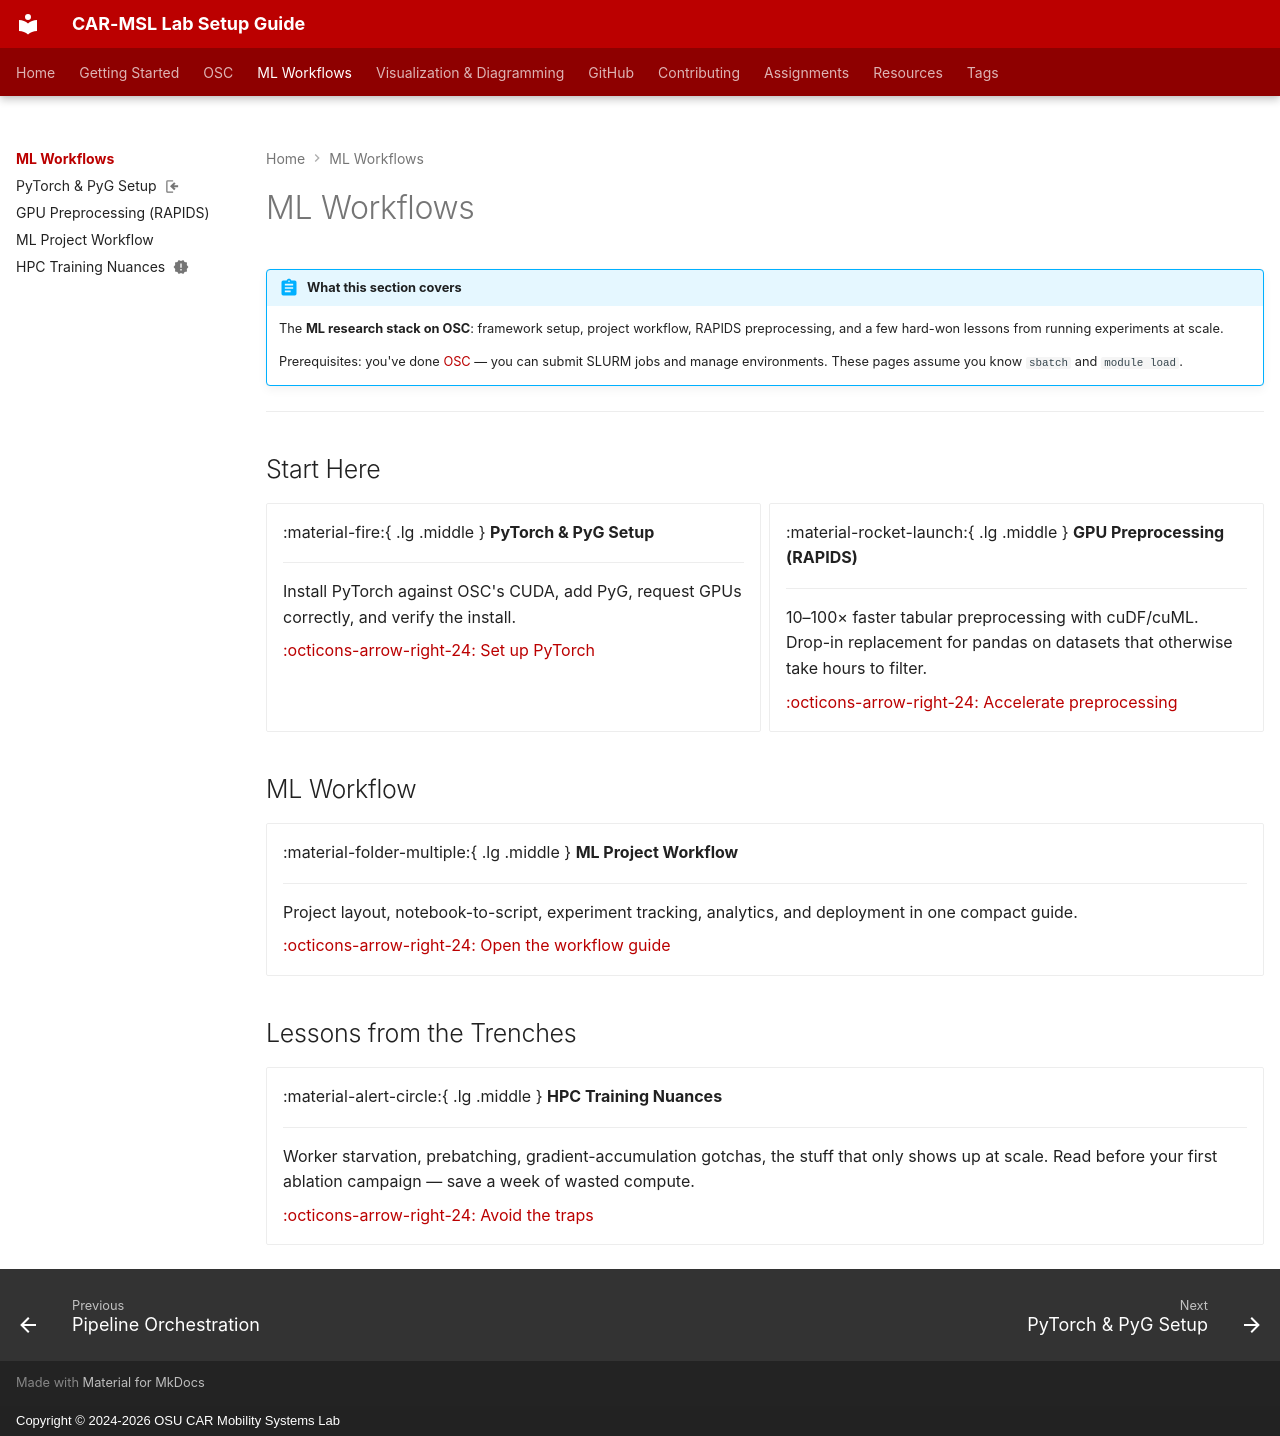

repository: frenken-lab/lab-docs · page: ml-workflows/index.html · generator: mkdocs · copyright: Copyright © 2024-2026 OSU CAR Mobility Systems Lab

---
hide:
  - toc
---
<!-- last-reviewed: 2026-05-09 -->
# ML Workflows

!!! abstract "What this section covers"
    The **ML research stack on OSC**: framework setup, project workflow, RAPIDS preprocessing, and a few hard-won lessons from running experiments at scale.

    Prerequisites: you've done [OSC](../osc/index.md) — you can submit SLURM jobs and manage environments. These pages assume you know `sbatch` and `module load`.

---

## Start Here

<div class="grid cards" markdown>

-   :material-fire:{ .lg .middle } **PyTorch & PyG Setup**

    ---

    Install PyTorch against OSC's CUDA, add PyG, request GPUs correctly, and verify the install.

    [:octicons-arrow-right-24: Set up PyTorch](pytorch-setup.md)

-   :material-rocket-launch:{ .lg .middle } **GPU Preprocessing (RAPIDS)**

    ---

    10–100× faster tabular preprocessing with cuDF/cuML. Drop-in replacement for pandas on datasets that otherwise take hours to filter.

    [:octicons-arrow-right-24: Accelerate preprocessing](rapids-gpu-preprocessing.md)

</div>

## ML Workflow

<div class="grid cards" markdown>

-   :material-folder-multiple:{ .lg .middle } **ML Project Workflow**

    ---

    Project layout, notebook-to-script, experiment tracking, analytics, and deployment in one compact guide.

    [:octicons-arrow-right-24: Open the workflow guide](ml-workflow.md)

</div>

## Lessons from the Trenches

<div class="grid cards" markdown>

-   :material-alert-circle:{ .lg .middle } **HPC Training Nuances**

    ---

    Worker starvation, prebatching, gradient-accumulation gotchas, the stuff that only shows up at scale. Read before your first ablation campaign — save a week of wasted compute.

    [:octicons-arrow-right-24: Avoid the traps](hpc-training-nuances.md)

</div>
